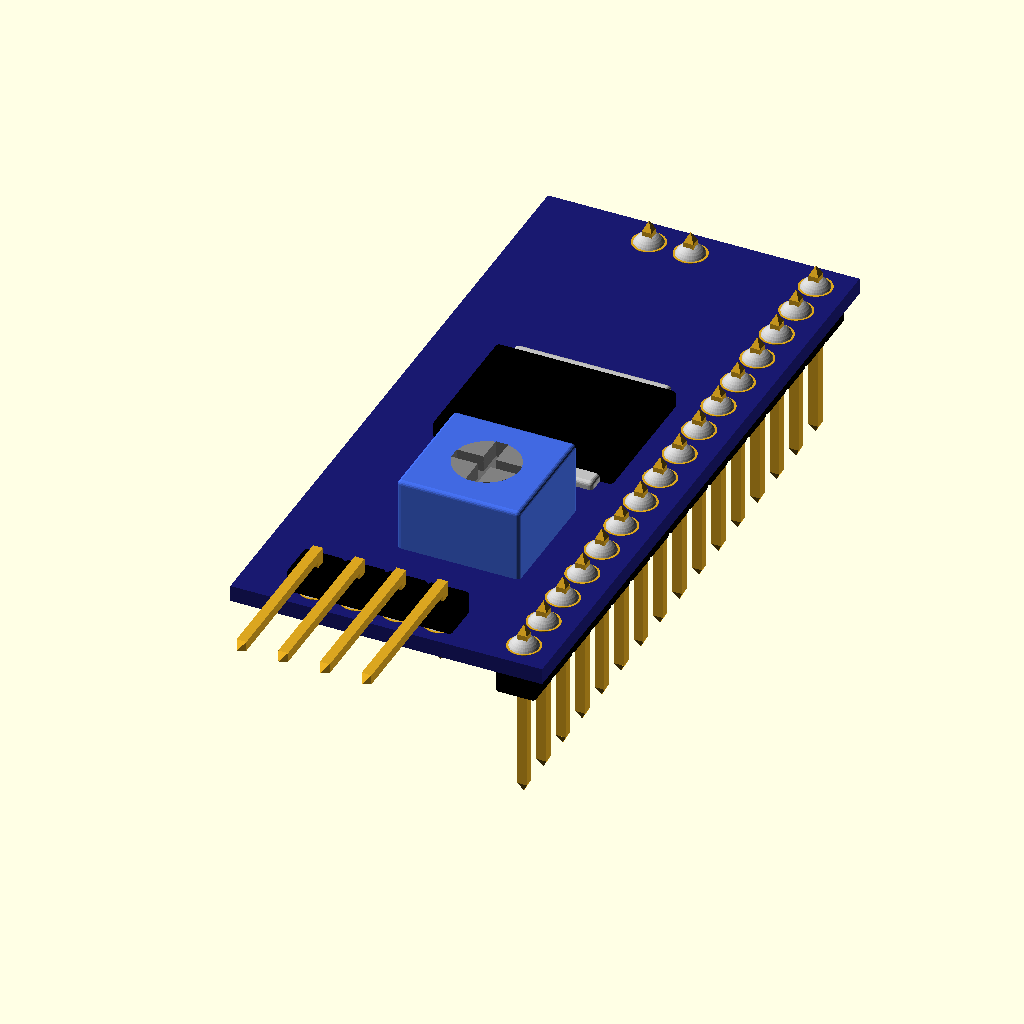
Cell 1 — every parameter at its default value.
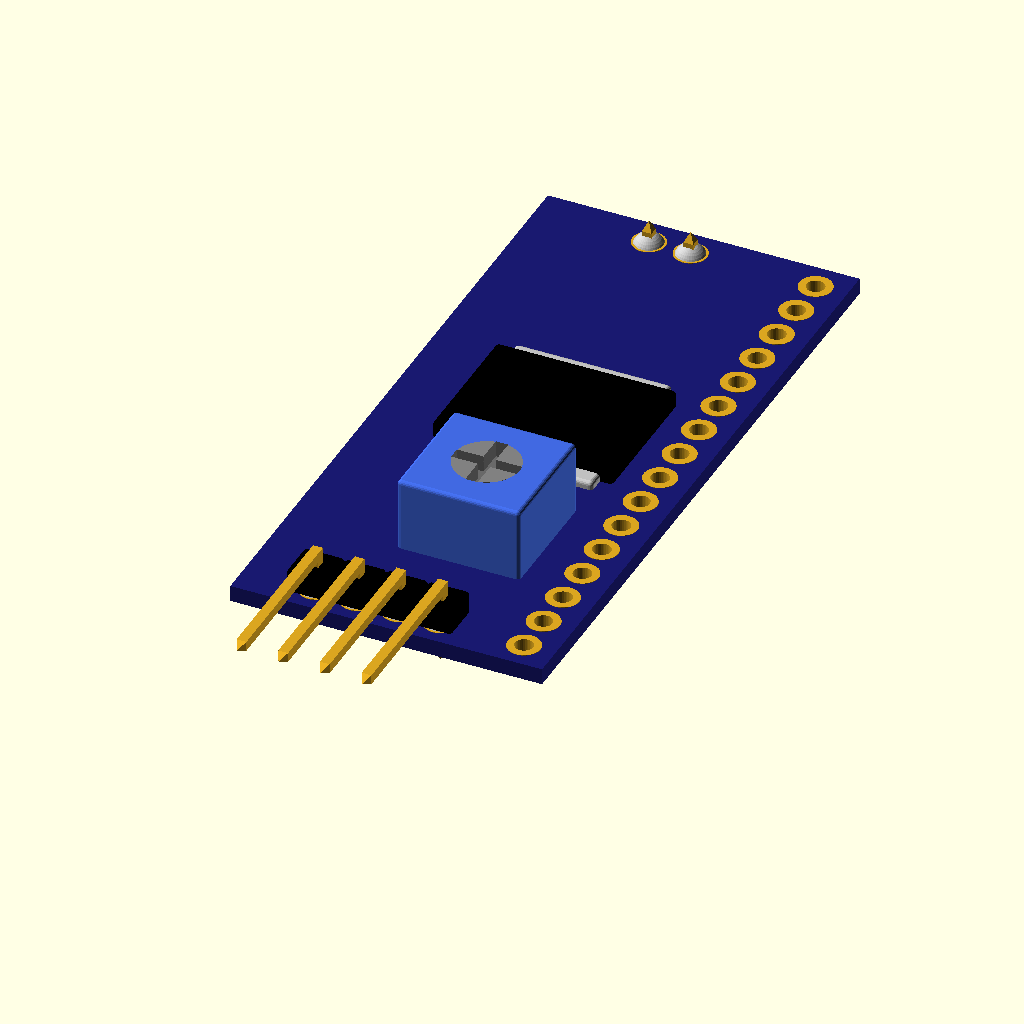
Cell 2: Connection_pins_enabled = 2 (everything else at default).
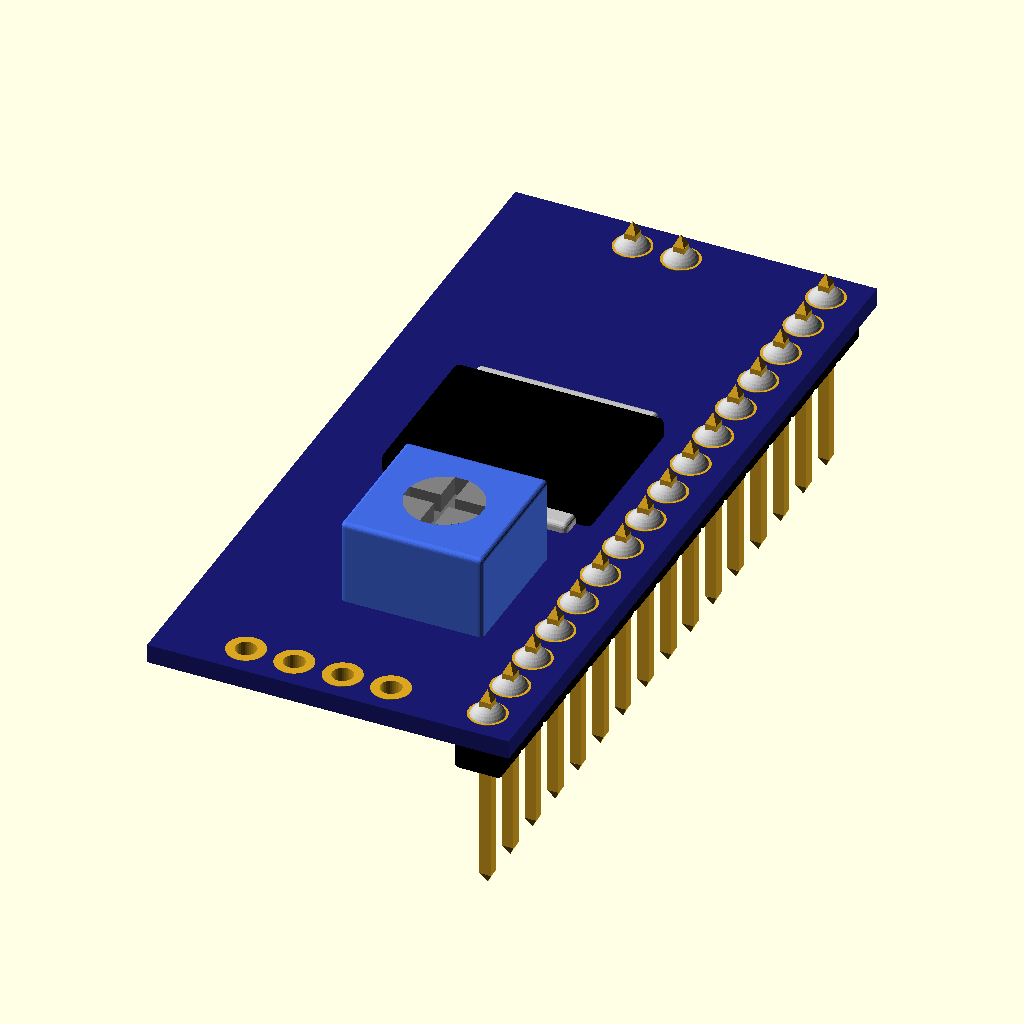
Cell 3: I2C_pins_enabled = 2 (everything else at default).
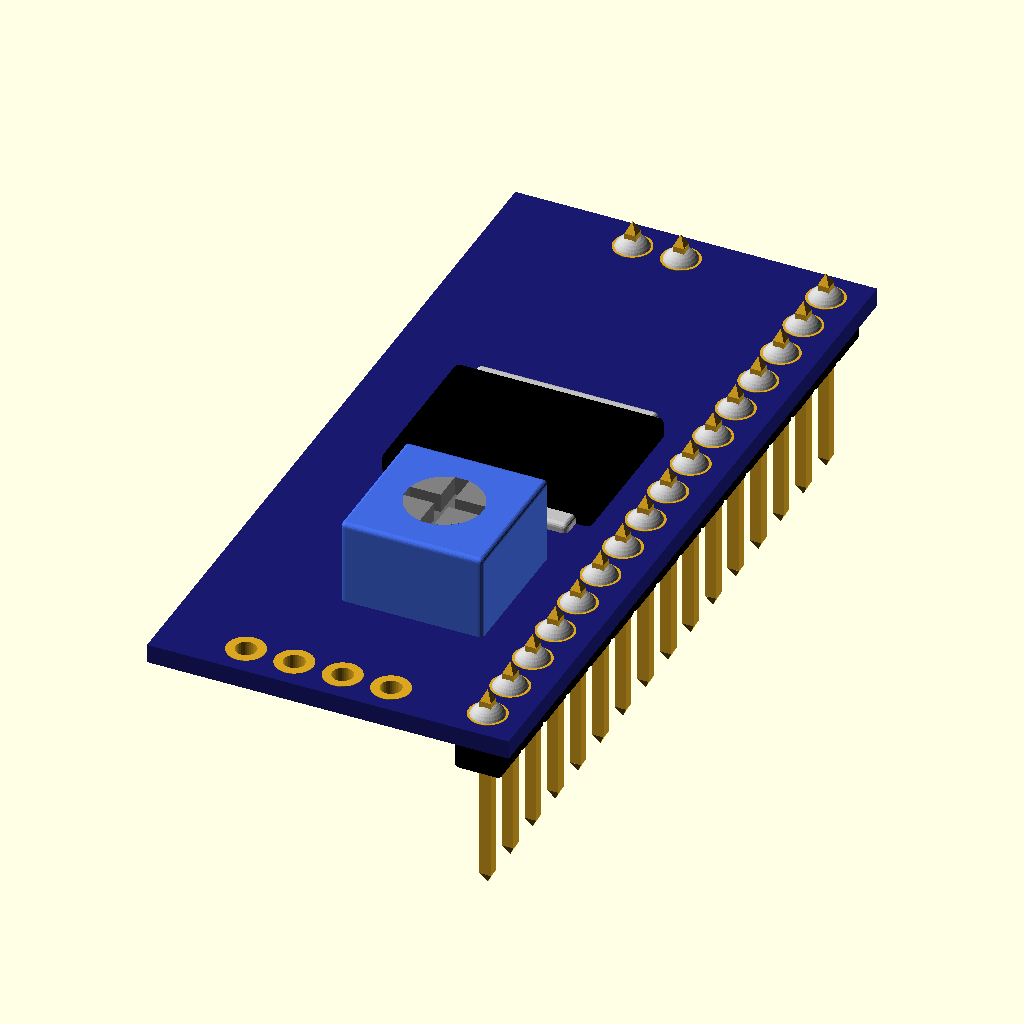
Cell 4: I2C_pins_up = 6 (everything else at default).
The same orthographic view direction (rotation 55°, 0°, 25°; colour scheme Cornfield) for every cell, with the view re-fitted per cell, so scale and position can differ between cells.
The OpenSCAD source (inputs/thingiverse/files/thing-3283426/files/I2C-interface-LCD1602.scad):

$fn=36;
//0=false 1=true
Connection_pins_enabled=1;
Connection_pins_up=0;
I2C_pins_enabled=1;
I2C_pins_up=3;
Led_pins_enabled=1;
Led_pins_up=0;

module Pins_holes(Pins_number)
   {
      for(a=[0:1:Pins_number-1])
         {
         color("Goldenrod")
         translate([0,2.54*a,0])
            cylinder(r=0.55,h=10,center=true);
         }
   }

module Pins_copper_rings(Pins_number)
   {
   
      for(a=[0:1:Pins_number-1])
         {
         color("Goldenrod")
         translate([0,2.54*a,0])
            cylinder(r=1,h=1.05,center=true);
         }
   }

module Pins(Pins_number,Pitch,Solder)
   {
   translate([0,-(Pitch*round(Pins_number/2))+Pitch,0])
      for(a=[0:1:Pins_number-1])
         {
          translate([0,0,-10/6])
         {
         color("Goldenrod")
            translate([0,Pitch*a,-2])
               cube([0.6,0.6,10],center=true);
        color("Goldenrod")
            translate([0,Pitch*a,-7.6])
              rotate([0,0,45])
               cylinder(r1=0,r2=0.425,h=0.6,$fn=4);
        color("Goldenrod")
            translate([0,Pitch*a,3])
              rotate([0,0,45])
               cylinder(r2=0,r1=0.425,h=0.6,$fn=4);
        }
         color("Black")
            translate([0,Pitch*a,-2])
               Component(2,2,1.25);
        if(a<Pins_number-1)
         color("Black")
            translate([0,Pitch*a+Pitch/2,-2])
               Component(1.6,1,1.25);

        if(Solder==1)
          translate([0,Pitch*a-Pitch,0])
            rotate([0,0,90])
              {
              color("Silver")
                  translate([Pitch,0,0])
                    rotate([0,0,0])
                      scale([1,1,1.1])
                        sphere(d=2);
              }
         }
   }


module Pins_90(Pins_number,Pitch,Solder)
   {
   translate([0,-(Pitch*round(Pins_number/2))+Pitch,0])
      for(a=[0:1:Pins_number-1])
         {
          translate([0,0,-10/6])
         {
         color("Goldenrod")
            translate([0,Pitch*a,1])
               cube([0.6,0.6,10-6],center=true);
        color("Goldenrod")
            translate([4.7,Pitch*a,-1.25])
               rotate([0,90,0])
               cube([0.6,0.6,10],center=true);
        color("Goldenrod")
            translate([10.3,Pitch*a,-1.25])
              rotate([0,-90,0])
              rotate([0,0,45])
               cylinder(r1=0,r2=0.425,h=0.6,$fn=4);
        color("Goldenrod")
            translate([0,Pitch*a,10/2-2])
              rotate([0,0,45])
               cylinder(r2=0,r1=0.425,h=0.6,$fn=4);
        }
         color("Black")
            translate([0,Pitch*a,-2])
               Component(2,2,1.25);
        if(a<Pins_number-1)
         color("Black")
            translate([0,Pitch*a+Pitch/2,-2])
               Component(1.6,1,1.25);

        if(Solder==1)
          translate([0,Pitch*a-Pitch,0])
            rotate([0,0,90])
              {
              color("Silver")
                  translate([Pitch,0,0])
                    rotate([0,0,0])
                      scale([1,1,1.1])
                        sphere(d=2);
              }
         }
   }

module Component(X,Y,Z)
   {
   hull()
      {
      translate([X/2,Y/2,0])
         sphere(r=0.25,$fn=18);
      translate([-X/2,Y/2,0])
         sphere(r=0.25,$fn=18);
      translate([X/2,-Y/2,0])
         sphere(r=0.25,$fn=18);
      translate([-X/2,-Y/2,0])
         sphere(r=0.25,$fn=18);

      translate([X/2,Y/2,Z-0.25])
         sphere(r=0.25,$fn=18);
      translate([-X/2,Y/2,Z-0.25])
         sphere(r=0.25,$fn=18);
      translate([X/2,-Y/2,Z-0.25])
         sphere(r=0.25,$fn=18);
      translate([-X/2,-Y/2,Z-0.25])
         sphere(r=0.25,$fn=18);
      }
   }


//--------------------------------------------------------------------------------------------------------------------------------
//--------------------------------------------------------------------------------------------------------------------------------
//--------------------------------------------------------------------------------------------------------------------------------

module I2C_interface_LCD1602(Connection_pins_enabled,Connection_pins_up,I2C_pins_enabled,I2C_pins_up,Led_pins_enabled,Led_pins_up)
translate([0,1.27,0])
   {
   translate([0,1.257,4])
      union()
         {
         difference()
            {
            union()
               {
               color("MidnightBlue")
                  translate([0,-1.252,0])
                     cube([19,41.5,1],center=true);

              translate([2.54*3,-2.54*8,0])
               rotate([0,180,0])
                  Pins_copper_rings(16);

              translate([2.54*1,-2.54*8,0])
               rotate([0,180,90])
                  Pins_copper_rings(4);

              translate([2.54*0,2.54*7,0])
               rotate([0,180,90])
                  Pins_copper_rings(2);
               }



            translate([2.54*3,-2.54*8,0])
               rotate([0,180,0])
                  Pins_holes(16);

              translate([2.54*1,-2.54*8,0])
               rotate([0,180,90])
                  Pins_holes(4);

              translate([2.54*0,2.54*7,0])
               rotate([0,180,90])
                  Pins_holes(2);

            }



         color("Black")
            translate([0,0,0])
               rotate([0,0,90])
                  Component(8,10.5,1.5);
         color("Silver")
            translate([0,0,0])
               rotate([0,0,90])
                  Component(10,9,1);

difference()
  {
    union()
      {
         color("RoyalBlue")
            translate([1,-11,0])
               rotate([0,0,90])
                  Component(7,7,5);
         color("Grey")
            translate([1,-11,2])
               rotate([0,0,90])
                  cylinder(r=2,h=3);
      }
        color("DimGrey")
            translate([1,-11,5])
               rotate([0,0,90])
                  cube([0.75,4,2],center=true);
        color("DimGrey")
            translate([1,-11,5])
               rotate([0,0,0])
                  cube([0.75,4,2],center=true);
      
   }         
            if(Connection_pins_enabled==1 && Connection_pins_up==0)
              translate([2.54*3,-2.54*1,0])
               rotate([0,0,0])
                  Pins(16,2.54,1);
            if(Connection_pins_enabled==1 && Connection_pins_up==1)
              translate([2.54*3,-2.54*1,0])
               rotate([0,180,0])
                  Pins(16,2.54,1);
            if(Connection_pins_enabled==1 && Connection_pins_up==3)
              translate([2.54*3,0,0])
               rotate([0,180,180])
                  Pins_90(16,2.54,1);
            if(Connection_pins_enabled==1 && Connection_pins_up==2)
              translate([2.54*3,-2.54*1,0])
               rotate([0,0,0])
                  Pins_90(16,2.54,1);
            if(I2C_pins_enabled==1 && I2C_pins_up==1)
              translate([0,-2.54*8,0])
               rotate([0,180,90])
                  Pins(4,2.54,1);
            if(I2C_pins_enabled==1 && I2C_pins_up==0)
              translate([0,-2.54*8,0])
               rotate([0,0,90])
                  Pins(4,2.54,1);
            if(I2C_pins_enabled==1 && I2C_pins_up==2)
              translate([-2.54,-2.54*8,0])
               rotate([0,0,-90])
                  Pins_90(4,2.54,1);
            if(I2C_pins_enabled==1 && I2C_pins_up==3)
              translate([0,-2.54*8,0])
               rotate([0,180,90])
                  Pins_90(4,2.54,1);
            if(Led_pins_enabled==1 && Led_pins_up==1)
              translate([2.54*0,2.54*7,0])
               rotate([0,180,90])
                  Pins(2,2.54,1);
            if(Led_pins_enabled==1 && Led_pins_up==0)
              translate([2.54*0,2.54*7,0])
               rotate([0,0,90])
                  Pins(2,2.54,1);
            if(Led_pins_enabled==1 && Led_pins_up==2)
              translate([2.54*0,2.54*7,0])
               rotate([0,0,90])
                  Pins_90(2,2.54,1);
            if(Led_pins_enabled==1 && Led_pins_up==3)
              translate([-2.54,2.54*7,0])
               rotate([0,180,-90])
                  Pins_90(2,2.54,1);
         }
   }


I2C_interface_LCD1602(Connection_pins_enabled,Connection_pins_up,I2C_pins_enabled,I2C_pins_up,Led_pins_enabled,Led_pins_up);
Parameter table extracted from the source (name, type, default, range or options):
Connection_pins_enabled: number, default 1
Connection_pins_up: number, default 0
I2C_pins_enabled: number, default 1
I2C_pins_up: number, default 3
Led_pins_enabled: number, default 1
Led_pins_up: number, default 0
